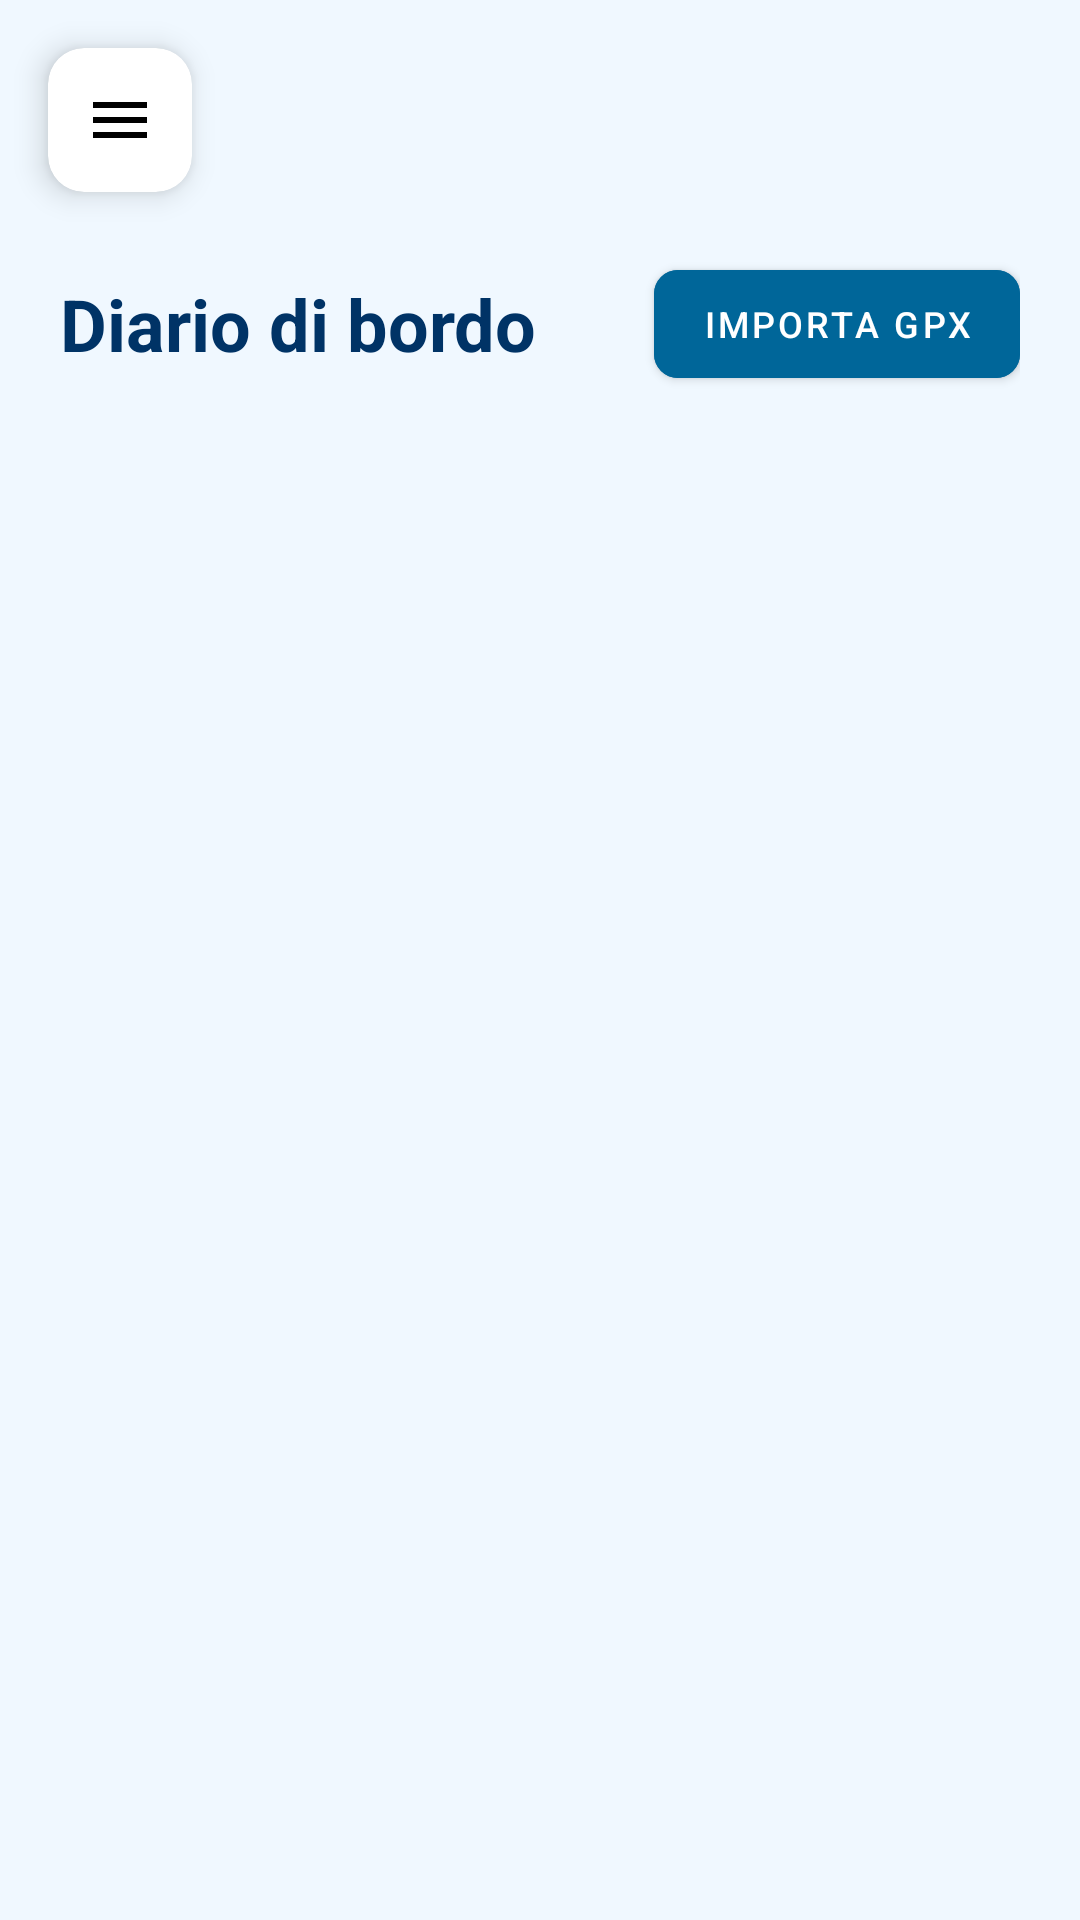

Layout XML and referenced resources for this Android screen:
<!-- AndroidManifest.xml: application theme Theme.Briccola -->
<!-- res/layout/fragment_logbook.xml -->
<?xml version="1.0" encoding="utf-8"?>
<FrameLayout xmlns:android="http://schemas.android.com/apk/res/android"
    xmlns:app="http://schemas.android.com/apk/res-auto"
    android:layout_width="match_parent"
    android:layout_height="match_parent"
    android:background="@color/sea_white">

    <ScrollView
        android:id="@+id/scroll_logbook"
        android:layout_width="match_parent"
        android:layout_height="match_parent">

        <LinearLayout
            android:layout_width="match_parent"
            android:layout_height="wrap_content"
            android:orientation="vertical"
            android:padding="20dp">

            
            <View
                android:layout_width="match_parent"
                android:layout_height="64dp" />

            
            <LinearLayout
                android:layout_width="match_parent"
                android:layout_height="wrap_content"
                android:layout_marginBottom="16dp"
                android:gravity="center_vertical"
                android:orientation="horizontal">

                <TextView
                    android:layout_width="0dp"
                    android:layout_height="wrap_content"
                    android:layout_weight="1"
                    android:text="Diario di bordo"
                    android:textAppearance="@style/TextAppearance.AppCompat.Headline"
                    android:textColor="@color/marine_blue_dark"
                    android:textStyle="bold" />

                <com.google.android.material.button.MaterialButton
                    android:id="@+id/btn_import_gpx"
                    android:layout_width="wrap_content"
                    android:layout_height="wrap_content"
                    android:backgroundTint="@color/marine_blue"
                    android:text="Importa GPX"
                    android:textColor="@color/white"
                    android:textSize="12sp"
                    app:cornerRadius="8dp" />
            </LinearLayout>

            
            <androidx.recyclerview.widget.RecyclerView
                android:id="@+id/recycler_tracks"
                android:layout_width="match_parent"
                android:layout_height="wrap_content"
                android:nestedScrollingEnabled="false" />

            <TextView
                android:id="@+id/tv_empty_logbook"
                android:layout_width="match_parent"
                android:layout_height="wrap_content"
                android:layout_marginTop="40dp"
                android:gravity="center"
                android:text="Nessun viaggio registrato o traccia GPX importata.\nUsa il tasto REC sulla mappa per registrare o importa un file GPX."
                android:textColor="#666666"
                android:textSize="14sp"
                android:visibility="gone" />

        </LinearLayout>
    </ScrollView>

    
    <com.google.android.material.card.MaterialCardView
        android:id="@+id/btn_menu"
        android:layout_width="48dp"
        android:layout_height="48dp"
        android:layout_margin="16dp"
        android:clickable="true"
        android:focusable="true"
        app:cardBackgroundColor="@color/white"
        app:cardCornerRadius="12dp"
        app:cardElevation="6dp">

        <ImageView
            android:layout_width="match_parent"
            android:layout_height="match_parent"
            android:padding="12dp"
            android:src="@drawable/ic_hamburger"
            android:contentDescription="@string/open_menu"
            app:tint="@color/black" />
    </com.google.android.material.card.MaterialCardView>

</FrameLayout>
<!-- resources referenced by this layout -->
<resources>
  <color name="black">#FF000000</color>
  <color name="marine_blue">#006699</color>
  <color name="marine_blue_dark">#003366</color>
  <color name="sea_white">#F0F8FF</color>
  <color name="white">#FFFFFFFF</color>
  <!-- drawable ic_hamburger (drawable) -->
  <vector xmlns:android="http://schemas.android.com/apk/res/android"
      android:width="24dp"
      android:height="24dp"
      android:viewportWidth="24"
      android:viewportHeight="24">
      <path
          android:fillColor="@color/black"
          android:pathData="M3,18h18v-2H3V18zM3,13h18v-2H3V13zM3,6v2h18V6H3Z" />
  </vector>
  <string name="open_menu">Apri Menu</string>
  <style name="Theme.Briccola" parent="Theme.MaterialComponents.DayNight.NoActionBar">
          
          <item name="colorPrimary">@color/marine_blue</item>
          <item name="colorPrimaryVariant">@color/sea_white</item>
          <item name="colorOnPrimary">@color/white</item>
          
          <item name="colorSecondary">@color/lagoon_teal</item>
          <item name="colorSecondaryVariant">@color/lagoon_teal</item>
          <item name="colorOnSecondary">@color/black</item>
  
          <item name="android:statusBarColor">@android:color/transparent</item>
          <item name="android:windowLightStatusBar">true</item>
          
      </style>
  <color name="lagoon_teal">#20B2AA</color>
</resources>
